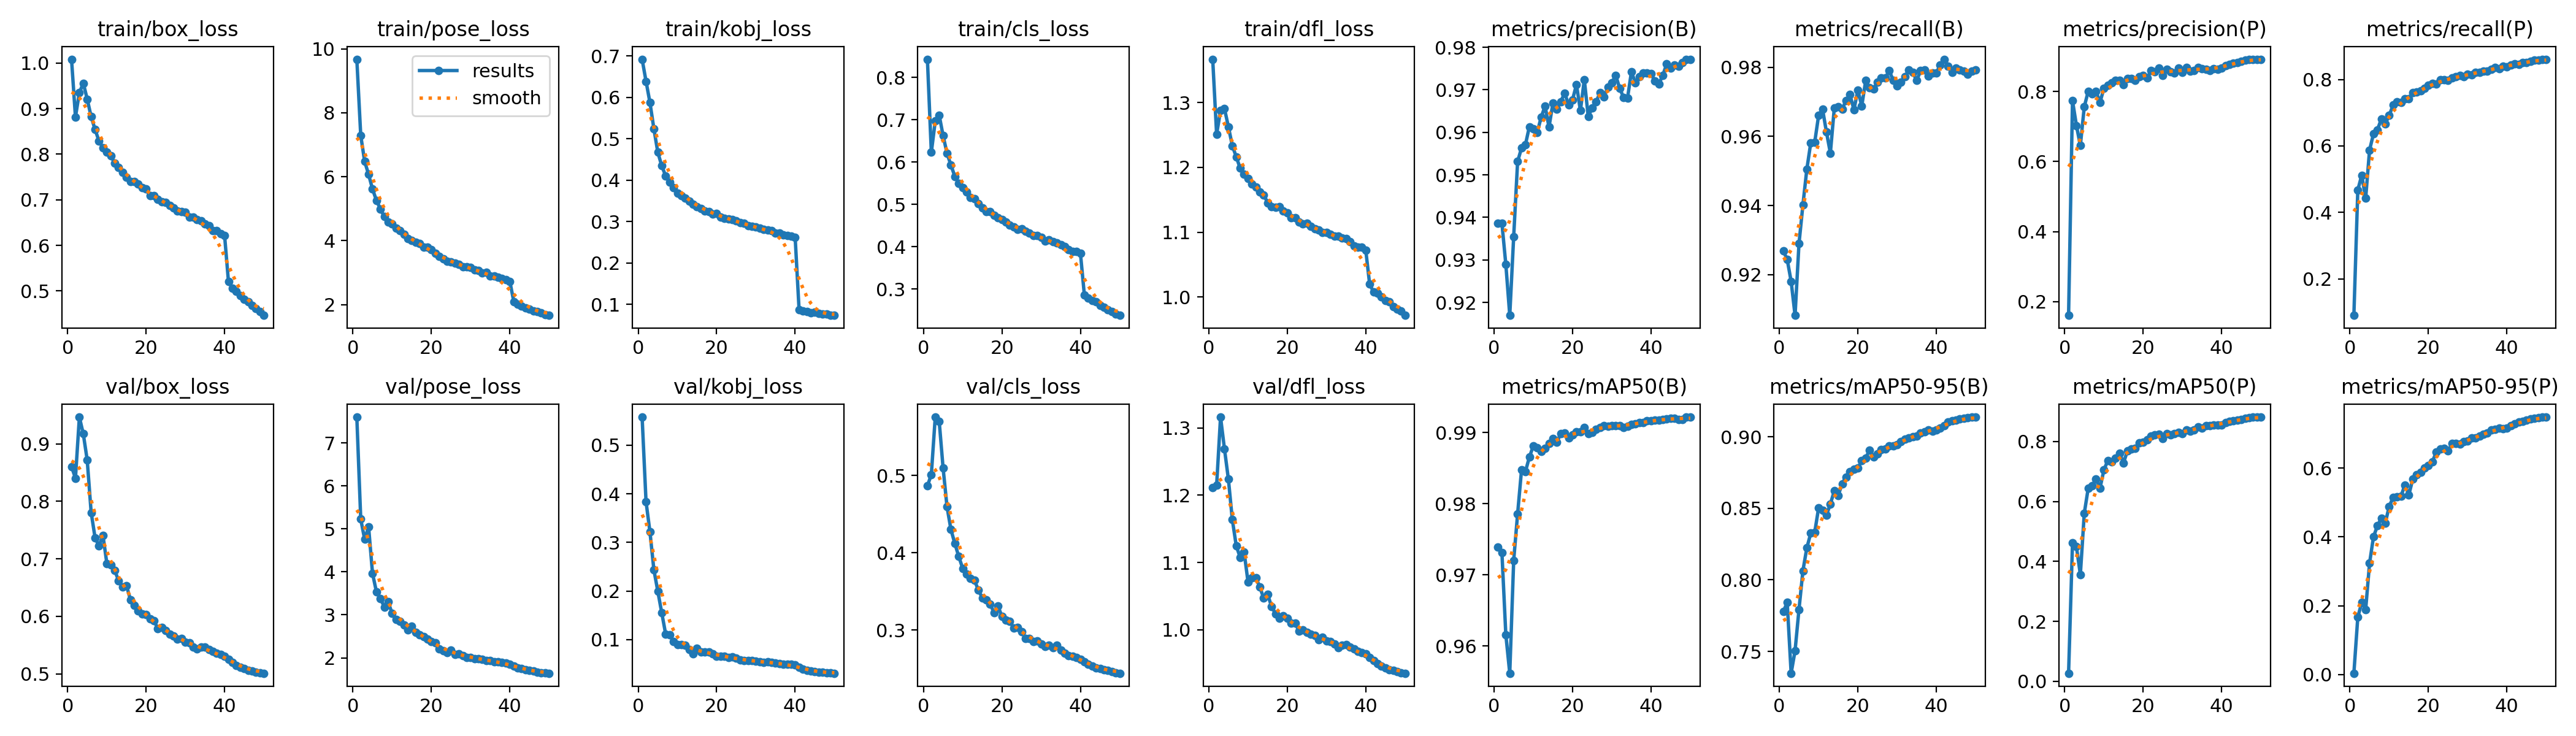

Values plotted in this chart, from the file beside it:
epoch, time, train/box_loss, train/pose_loss, train/kobj_loss, train/cls_loss, train/dfl_loss, metrics/precision(B), metrics/recall(B), metrics/mAP50(B), metrics/mAP50-95(B), metrics/precision(P), metrics/recall(P), metrics/mAP50(P), metrics/mAP50-95(P), val/box_loss, val/pose_loss, val/kobj_loss, val/cls_loss, val/dfl_loss, lr/pg0, lr/pg1, lr/pg2
1, 196.9, 1.008, 9.675, 0.6924, 0.8429, 1.367, 0.9386, 0.9269, 0.9739, 0.7779, 0.161, 0.09004, 0.02699, 0.00363, 0.8605, 7.603, 0.5577, 0.4863, 1.211, 0.00333, 0.00333, 0.00333
2, 380.4, 0.8818, 7.29, 0.6391, 0.6231, 1.251, 0.9386, 0.9243, 0.9731, 0.7842, 0.7739, 0.4672, 0.4624, 0.1665, 0.8401, 5.228, 0.3838, 0.5012, 1.215, 0.006532, 0.006532, 0.006532
3, 560.8, 0.9352, 6.474, 0.5876, 0.6967, 1.288, 0.9289, 0.918, 0.9616, 0.7348, 0.703, 0.5119, 0.4491, 0.2091, 0.9464, 4.757, 0.3214, 0.5753, 1.316, 0.009601, 0.009601, 0.009601
4, 739.4, 0.9558, 6.074, 0.5242, 0.711, 1.291, 0.917, 0.9082, 0.9562, 0.7505, 0.646, 0.4422, 0.356, 0.1885, 0.9172, 5.049, 0.2435, 0.5702, 1.269, 0.009406, 0.009406, 0.009406
5, 918.5, 0.921, 5.612, 0.4676, 0.6622, 1.263, 0.9355, 0.9289, 0.972, 0.7794, 0.7567, 0.5878, 0.5604, 0.3238, 0.8716, 3.966, 0.1995, 0.5094, 1.224, 0.009208, 0.009208, 0.009208
6, 1096, 0.8822, 5.261, 0.4349, 0.6206, 1.233, 0.9531, 0.9402, 0.9786, 0.8063, 0.8004, 0.6364, 0.644, 0.4001, 0.7806, 3.536, 0.1553, 0.4593, 1.164, 0.00901, 0.00901, 0.00901
7, 1274, 0.8543, 4.992, 0.4104, 0.5927, 1.216, 0.9563, 0.9505, 0.9847, 0.8224, 0.7931, 0.6488, 0.6529, 0.4322, 0.7367, 3.384, 0.1116, 0.4299, 1.125, 0.008812, 0.008812, 0.008812
8, 1452, 0.8291, 4.747, 0.3951, 0.5659, 1.199, 0.9571, 0.9581, 0.9845, 0.8326, 0.8009, 0.6811, 0.6747, 0.4538, 0.7222, 3.184, 0.1094, 0.4117, 1.108, 0.008614, 0.008614, 0.008614
9, 1630, 0.8147, 4.59, 0.3817, 0.5493, 1.19, 0.9613, 0.9583, 0.9865, 0.833, 0.7689, 0.6664, 0.6441, 0.4399, 0.7411, 3.301, 0.09573, 0.3951, 1.116, 0.008416, 0.008416, 0.008416
10, 1808, 0.8044, 4.524, 0.3692, 0.5399, 1.183, 0.9609, 0.9661, 0.9881, 0.8502, 0.809, 0.6922, 0.7049, 0.4885, 0.6921, 3.029, 0.08937, 0.3797, 1.071, 0.008218, 0.008218, 0.008218
11, 1988, 0.7967, 4.398, 0.3628, 0.5297, 1.174, 0.96, 0.968, 0.9878, 0.8487, 0.8171, 0.7227, 0.7369, 0.5144, 0.6892, 2.888, 0.08949, 0.3724, 1.077, 0.00802, 0.00802, 0.00802
12, 2166, 0.7804, 4.308, 0.3565, 0.5161, 1.169, 0.9635, 0.9613, 0.9873, 0.8453, 0.8243, 0.7325, 0.7317, 0.5162, 0.6798, 2.848, 0.0883, 0.3672, 1.078, 0.007822, 0.007822, 0.007822
13, 2345, 0.771, 4.19, 0.3491, 0.5135, 1.162, 0.9662, 0.9552, 0.9878, 0.853, 0.832, 0.7316, 0.7442, 0.5179, 0.662, 2.765, 0.07973, 0.3643, 1.064, 0.007624, 0.007624, 0.007624
14, 2523, 0.7601, 4.065, 0.3424, 0.5019, 1.158, 0.9612, 0.9682, 0.9885, 0.8622, 0.8318, 0.7424, 0.7611, 0.5508, 0.6511, 2.651, 0.07082, 0.3516, 1.047, 0.007426, 0.007426, 0.007426
15, 2702, 0.7492, 3.998, 0.3366, 0.4917, 1.145, 0.9669, 0.9686, 0.9891, 0.8591, 0.8193, 0.7418, 0.7288, 0.5213, 0.6537, 2.738, 0.08213, 0.3415, 1.053, 0.007228, 0.007228, 0.007228
16, 2880, 0.7396, 3.955, 0.3316, 0.483, 1.139, 0.9655, 0.9679, 0.9887, 0.8671, 0.8367, 0.7607, 0.769, 0.5676, 0.6291, 2.597, 0.07502, 0.339, 1.035, 0.00703, 0.00703, 0.00703
17, 3059, 0.7405, 3.903, 0.326, 0.4822, 1.138, 0.9672, 0.9704, 0.9899, 0.872, 0.8381, 0.7627, 0.7757, 0.5799, 0.619, 2.536, 0.07465, 0.3337, 1.024, 0.006832, 0.006832, 0.006832
18, 3237, 0.735, 3.795, 0.3244, 0.4737, 1.139, 0.9692, 0.9721, 0.9899, 0.8757, 0.8326, 0.7662, 0.7767, 0.5875, 0.6093, 2.491, 0.07465, 0.3222, 1.017, 0.006634, 0.006634, 0.006634
19, 3416, 0.7272, 3.79, 0.3181, 0.4689, 1.133, 0.9665, 0.9677, 0.9892, 0.8775, 0.843, 0.7737, 0.7949, 0.6009, 0.6037, 2.438, 0.07131, 0.3311, 1.021, 0.006436, 0.006436, 0.006436
20, 3594, 0.7238, 3.726, 0.3197, 0.4646, 1.13, 0.9677, 0.9734, 0.9897, 0.8781, 0.8463, 0.7832, 0.7969, 0.608, 0.6027, 2.384, 0.06625, 0.3175, 1.018, 0.006238, 0.006238, 0.006238
21, 3773, 0.7089, 3.605, 0.3113, 0.4589, 1.122, 0.9712, 0.9688, 0.9901, 0.8833, 0.8385, 0.7887, 0.8052, 0.618, 0.5956, 2.351, 0.06599, 0.3133, 1.01, 0.00604, 0.00604, 0.00604
22, 3952, 0.709, 3.499, 0.3075, 0.4511, 1.123, 0.9651, 0.9762, 0.9901, 0.8851, 0.8592, 0.7873, 0.8173, 0.6464, 0.5924, 2.207, 0.06523, 0.3116, 1.01, 0.005842, 0.005842, 0.005842
23, 4130, 0.7016, 3.422, 0.3065, 0.4471, 1.115, 0.9724, 0.9741, 0.9907, 0.8908, 0.856, 0.8, 0.8224, 0.655, 0.5787, 2.171, 0.06348, 0.3026, 0.998, 0.005644, 0.005644, 0.005644
24, 4308, 0.6952, 3.359, 0.3041, 0.4415, 1.113, 0.9637, 0.9737, 0.9899, 0.8859, 0.8662, 0.7987, 0.8253, 0.6566, 0.5807, 2.117, 0.06452, 0.3037, 1, 0.005446, 0.005446, 0.005446
25, 4487, 0.6939, 3.344, 0.3024, 0.4417, 1.114, 0.9657, 0.9758, 0.9901, 0.8879, 0.8452, 0.7975, 0.8089, 0.6496, 0.5757, 2.172, 0.06149, 0.2983, 0.9962, 0.005248, 0.005248, 0.005248
26, 4666, 0.6875, 3.304, 0.2969, 0.4372, 1.109, 0.9671, 0.9769, 0.9905, 0.8911, 0.8638, 0.8055, 0.8269, 0.6708, 0.5687, 2.082, 0.05825, 0.2892, 0.9937, 0.00505, 0.00505, 0.00505
27, 4845, 0.6818, 3.266, 0.2956, 0.4326, 1.105, 0.9693, 0.9769, 0.9907, 0.8915, 0.8563, 0.808, 0.8229, 0.6718, 0.5662, 2.086, 0.05708, 0.2892, 0.9913, 0.004852, 0.004852, 0.004852
28, 5024, 0.6761, 3.175, 0.2893, 0.4264, 1.103, 0.9683, 0.979, 0.9909, 0.8935, 0.8527, 0.8126, 0.826, 0.669, 0.5608, 2.044, 0.05734, 0.2856, 0.9858, 0.004654, 0.004654, 0.004654
29, 5203, 0.6737, 3.175, 0.2884, 0.4268, 1.1, 0.9706, 0.9763, 0.9909, 0.8937, 0.8666, 0.8077, 0.8301, 0.6767, 0.5614, 2.013, 0.05685, 0.2859, 0.9887, 0.004456, 0.004456, 0.004456
30, 5381, 0.6727, 3.154, 0.2866, 0.4226, 1.1, 0.9717, 0.9747, 0.991, 0.8945, 0.8541, 0.8161, 0.826, 0.6778, 0.5556, 2.014, 0.05547, 0.2823, 0.9834, 0.004258, 0.004258, 0.004258
31, 5560, 0.6627, 3.077, 0.2836, 0.4138, 1.097, 0.9734, 0.9757, 0.991, 0.8968, 0.8693, 0.8142, 0.8384, 0.6871, 0.554, 1.985, 0.05426, 0.279, 0.9823, 0.00406, 0.00406, 0.00406
32, 5739, 0.6617, 3.058, 0.2811, 0.4162, 1.094, 0.9704, 0.9773, 0.991, 0.8983, 0.8589, 0.8206, 0.8354, 0.6881, 0.5468, 1.981, 0.05366, 0.2807, 0.9791, 0.003862, 0.003862, 0.003862
33, 5917, 0.6565, 2.996, 0.2797, 0.412, 1.094, 0.9682, 0.9794, 0.9908, 0.8992, 0.8598, 0.8218, 0.8384, 0.6937, 0.5431, 1.964, 0.05413, 0.2771, 0.9736, 0.003664, 0.003664, 0.003664
34, 6096, 0.6542, 3, 0.278, 0.4092, 1.092, 0.968, 0.9786, 0.9909, 0.9001, 0.8694, 0.8254, 0.8491, 0.6985, 0.5464, 1.941, 0.05346, 0.2803, 0.9771, 0.003466, 0.003466, 0.003466
35, 6274, 0.6472, 2.901, 0.2728, 0.4049, 1.091, 0.9742, 0.9762, 0.9911, 0.9007, 0.8655, 0.826, 0.8455, 0.7012, 0.5462, 1.936, 0.05139, 0.2742, 0.9776, 0.003268, 0.003268, 0.003268
36, 6452, 0.6439, 2.895, 0.2727, 0.4001, 1.085, 0.9717, 0.9791, 0.9913, 0.9028, 0.8642, 0.8308, 0.8519, 0.7109, 0.5418, 1.91, 0.05112, 0.2705, 0.9741, 0.00307, 0.00307, 0.00307
37, 6630, 0.6325, 2.847, 0.268, 0.3935, 1.079, 0.973, 0.9793, 0.9914, 0.9034, 0.8595, 0.8354, 0.8532, 0.7123, 0.539, 1.906, 0.04907, 0.2671, 0.9715, 0.002872, 0.002872, 0.002872
38, 6808, 0.6322, 2.825, 0.2667, 0.3887, 1.077, 0.974, 0.9776, 0.9914, 0.9046, 0.8646, 0.8332, 0.856, 0.7158, 0.5356, 1.891, 0.04894, 0.2663, 0.9684, 0.002674, 0.002674, 0.002674
39, 6986, 0.6263, 2.782, 0.2652, 0.3885, 1.077, 0.974, 0.9784, 0.9917, 0.9039, 0.8627, 0.8407, 0.8559, 0.7145, 0.5341, 1.873, 0.04891, 0.2649, 0.9663, 0.002476, 0.002476, 0.002476
40, 7164, 0.6222, 2.725, 0.2622, 0.3842, 1.073, 0.9737, 0.9785, 0.9917, 0.905, 0.8663, 0.8384, 0.8558, 0.7164, 0.5309, 1.852, 0.04858, 0.2624, 0.9646, 0.002278, 0.002278, 0.002278
41, 7341, 0.5202, 2.095, 0.08739, 0.286, 1.02, 0.9721, 0.9807, 0.9917, 0.9062, 0.8738, 0.8438, 0.8626, 0.7231, 0.5248, 1.808, 0.04305, 0.2589, 0.9591, 0.00208, 0.00208, 0.00208
42, 7517, 0.5063, 2.004, 0.08343, 0.279, 1.008, 0.9714, 0.9824, 0.9918, 0.9076, 0.8772, 0.8473, 0.8663, 0.7279, 0.5194, 1.765, 0.0391, 0.2555, 0.9545, 0.001882, 0.001882, 0.001882
43, 7694, 0.4995, 1.962, 0.08315, 0.2729, 1.006, 0.9734, 0.9803, 0.9919, 0.9103, 0.8805, 0.8461, 0.8685, 0.7332, 0.5145, 1.748, 0.03674, 0.2534, 0.9501, 0.001684, 0.001684, 0.001684
44, 7869, 0.4896, 1.903, 0.0797, 0.2702, 0.9999, 0.9761, 0.9786, 0.9919, 0.9112, 0.8829, 0.8501, 0.8708, 0.7352, 0.5112, 1.724, 0.03523, 0.2511, 0.9465, 0.001486, 0.001486, 0.001486
45, 8045, 0.4824, 1.862, 0.08064, 0.2615, 0.9944, 0.9751, 0.9799, 0.992, 0.9117, 0.8861, 0.851, 0.8743, 0.7389, 0.5094, 1.704, 0.03403, 0.2503, 0.9436, 0.001288, 0.001288, 0.001288
46, 8220, 0.4763, 1.806, 0.07789, 0.2574, 0.9931, 0.9759, 0.9792, 0.992, 0.9124, 0.8895, 0.8546, 0.878, 0.742, 0.5063, 1.687, 0.03311, 0.2488, 0.941, 0.00109, 0.00109, 0.00109
47, 8397, 0.4681, 1.782, 0.07612, 0.2506, 0.9849, 0.9755, 0.979, 0.9918, 0.9128, 0.892, 0.8578, 0.8799, 0.745, 0.5048, 1.667, 0.03243, 0.2476, 0.9394, 0.000892, 0.000892, 0.000892
48, 8573, 0.462, 1.736, 0.07706, 0.2471, 0.9819, 0.9763, 0.9781, 0.9918, 0.9133, 0.8911, 0.8591, 0.8808, 0.7464, 0.5032, 1.655, 0.03184, 0.2463, 0.9377, 0.000694, 0.000694, 0.000694
49, 8749, 0.4543, 1.694, 0.07423, 0.2416, 0.979, 0.9772, 0.979, 0.9921, 0.9136, 0.8917, 0.8601, 0.8814, 0.7474, 0.5019, 1.647, 0.03128, 0.2452, 0.9366, 0.000496, 0.000496, 0.000496
50, 8924, 0.4466, 1.663, 0.07337, 0.2378, 0.9718, 0.9771, 0.9793, 0.9922, 0.9137, 0.8923, 0.861, 0.8815, 0.748, 0.501, 1.641, 0.03085, 0.2443, 0.9355, 0.000298, 0.000298, 0.000298
